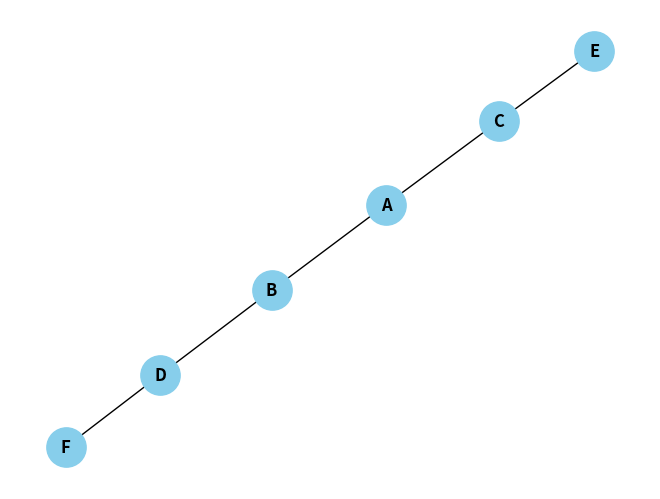

Write the Python code that produced this figure.
import matplotlib.pyplot as plt
import networkx as nx
from collections import deque

class GraphStructure:
    def __init__(self):
        self.graph = {}

    def add_edge(self, u, v):
        if u not in self.graph:
            self.graph[u] = []
        if v not in self.graph:
            self.graph[v] = []
        self.graph[u].append(v)
        self.graph[v].append(u)

    def bfs(self, start):
        visited = set()
        queue = deque([start])
        result = []

        while queue:
            node = queue.popleft()
            if node not in visited:
                visited.add(node)
                result.append(node)
                queue.extend(self.graph[node])

        print("BFS:", result)
        return result

    def dfs(self, start):
        visited = set()
        result = []

        def dfs_recursive(node):
            if node not in visited:
                visited.add(node)
                result.append(node)
                for neighbor in self.graph[node]:
                    dfs_recursive(neighbor)

        dfs_recursive(start)
        print("DFS:", result)
        return result

    def show_graph(self):
        for node in self.graph:
            print(f"{node} -> {self.graph[node]}")

    def draw(self):
        G = nx.Graph()
        for node in self.graph:
            for neighbor in self.graph[node]:
                G.add_edge(node, neighbor)

        nx.draw(G, with_labels=True, node_color='skyblue', node_size=800, font_weight='bold')
        plt.show()

if __name__ == "__main__":
    g = GraphStructure()
    g.add_edge('A', 'B')
    g.add_edge('A', 'C')
    g.add_edge('B', 'D')
    g.add_edge('C', 'E')
    g.add_edge('D', 'F')

    print("Graph Structure:")
    g.show_graph()

    g.bfs('A')
    g.dfs('A')

    g.draw()
